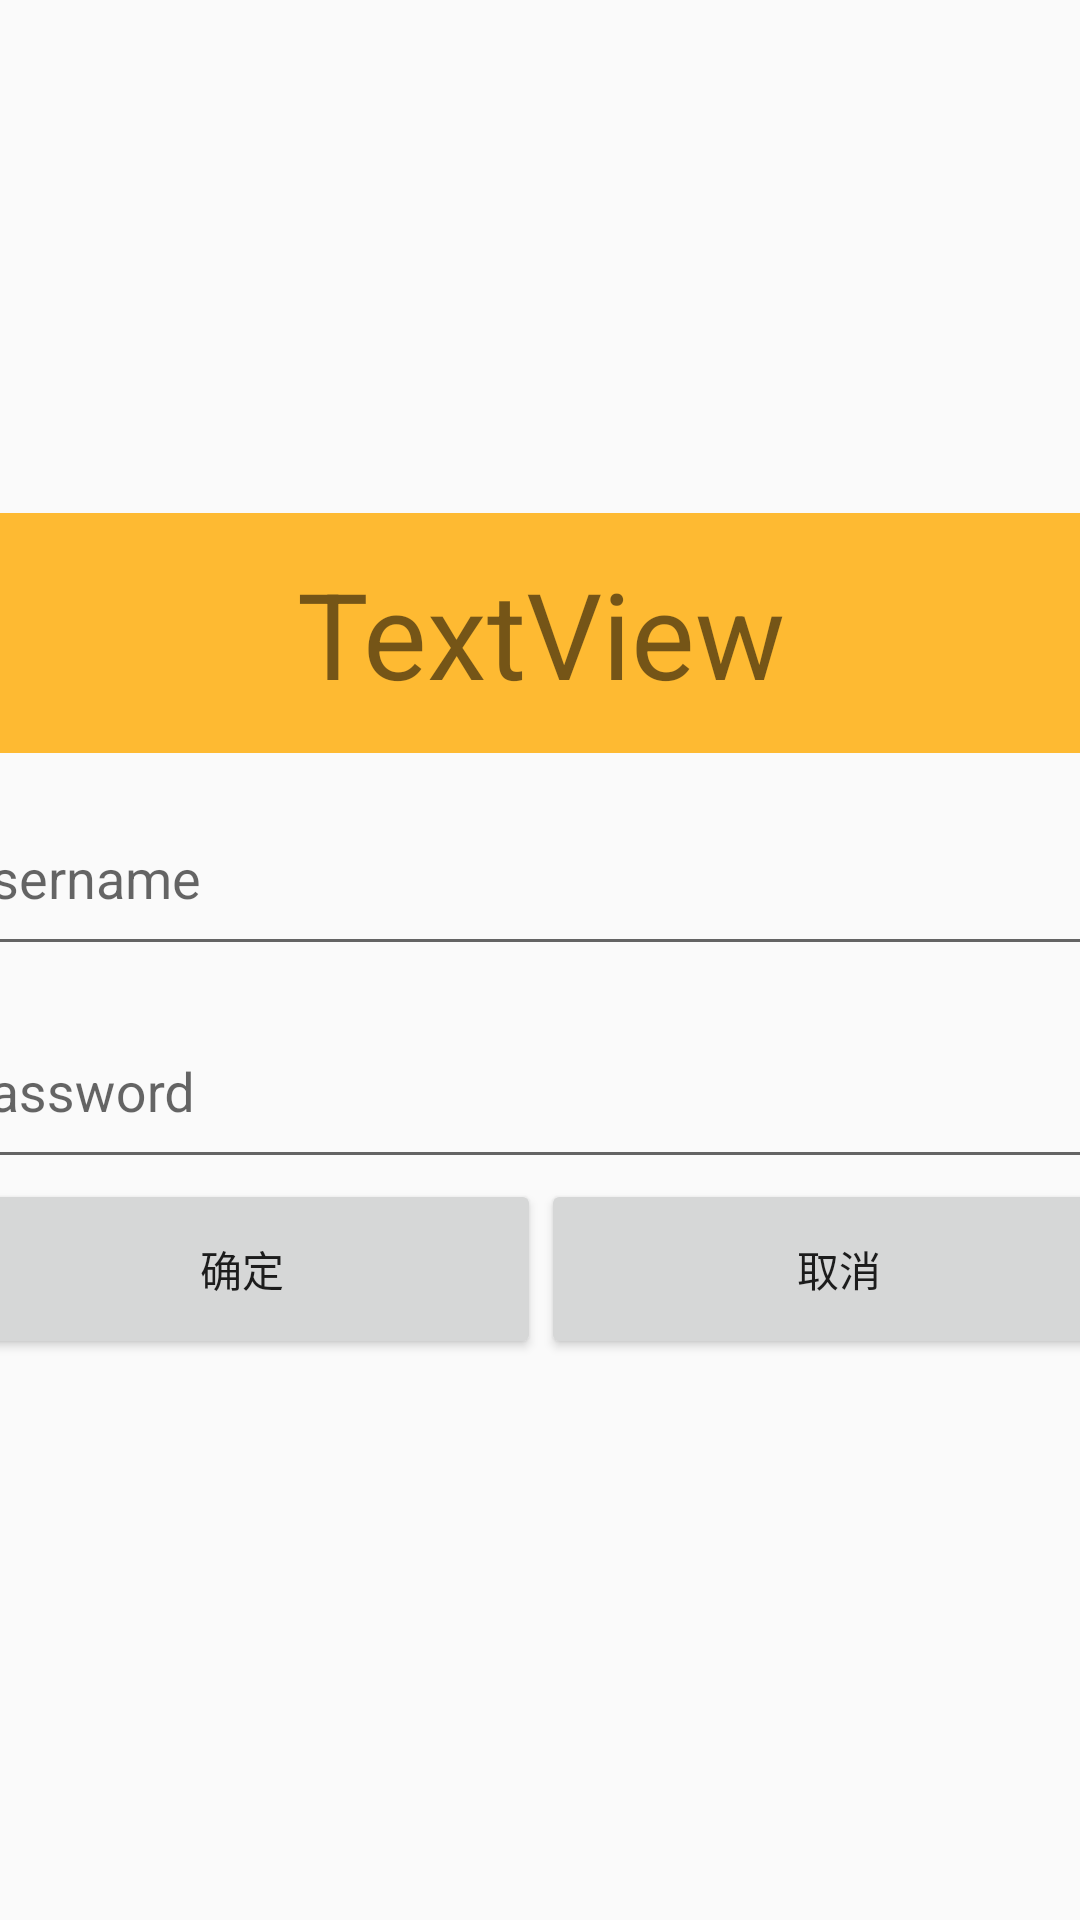

The Android layout XML behind this screen, and the referenced resources:
<!-- AndroidManifest.xml: application theme Theme.MyApplication -->
<!-- res/layout/sc3_2_alertview.xml -->
<?xml version="1.0" encoding="utf-8"?>
<androidx.constraintlayout.widget.ConstraintLayout xmlns:android="http://schemas.android.com/apk/res/android"
    xmlns:app="http://schemas.android.com/apk/res-auto"
    xmlns:tools="http://schemas.android.com/tools"
    android:layout_width="400dp"
    android:layout_height="300dp"
    tools:context=".SC3_2_MainActivity">


    <LinearLayout
        android:layout_width="398dp"
        android:layout_height="298dp"
        android:layout_marginStart="1dp"
        android:layout_marginTop="1dp"
        android:layout_marginEnd="1dp"
        android:layout_marginBottom="1dp"
        android:orientation="vertical"
        app:layout_constraintBottom_toBottomOf="parent"
        app:layout_constraintEnd_toEndOf="parent"
        app:layout_constraintStart_toStartOf="parent"
        app:layout_constraintTop_toTopOf="parent">

        <TextView
            android:id="@+id/textView21"
            android:layout_width="match_parent"
            android:layout_height="80dp"
            android:background="#feba32"
            android:gravity="center"
            android:text="TextView"
            android:textSize="40sp" />

        <com.google.android.material.textfield.TextInputLayout
            android:layout_width="match_parent"
            android:layout_height="match_parent">

            <com.google.android.material.textfield.TextInputEditText
                android:layout_width="match_parent"
                android:layout_height="60dp"
                android:hint="Username" />

            <com.google.android.material.textfield.TextInputLayout
                android:layout_width="match_parent"
                android:layout_height="match_parent">

                <com.google.android.material.textfield.TextInputEditText
                    android:layout_width="match_parent"
                    android:layout_height="60dp"
                    android:hint="Password" />

                <LinearLayout
                    android:layout_width="match_parent"
                    android:layout_height="match_parent"
                    android:orientation="horizontal">

                    <Button
                        android:id="@+id/sc3_2_alertview_ok"
                        android:layout_width="wrap_content"
                        android:layout_height="60dp"
                        android:layout_weight="1"
                        android:text="确定" />

                    <Button
                        android:id="@+id/sc3_2_alertview_cancel"
                        android:layout_width="wrap_content"
                        android:layout_height="60dp"
                        android:layout_weight="1"
                        android:text="取消" />
                </LinearLayout>
            </com.google.android.material.textfield.TextInputLayout>

        </com.google.android.material.textfield.TextInputLayout>
    </LinearLayout>
</androidx.constraintlayout.widget.ConstraintLayout>
<!-- resources referenced by this layout -->
<resources>
  <style name="Theme.MyApplication" parent="Theme.MaterialComponents.DayNight.DarkActionBar.Bridge">
          
          <item name="colorPrimary">@color/purple_500</item>
          <item name="colorPrimaryVariant">@color/purple_700</item>
          <item name="colorOnPrimary">@color/white</item>
          
          <item name="colorSecondary">@color/teal_200</item>
          <item name="colorSecondaryVariant">@color/teal_700</item>
          <item name="colorOnSecondary">@color/black</item>
          
          <item name="android:statusBarColor" tools:targetApi="l">?attr/colorPrimaryVariant</item>
          
      </style>
  <!-- not gathered from this repository: default colours our renderer supplied (Android Studio template values) -->
  <color name="purple_500">#FF6200EE</color>
  <color name="purple_700">#FF3700B3</color>
  <color name="teal_200">#FF03DAC5</color>
  <color name="teal_700">#FF018786</color>
  <color name="black">#FF000000</color>
  <color name="white">#FFFFFFFF</color>
</resources>
